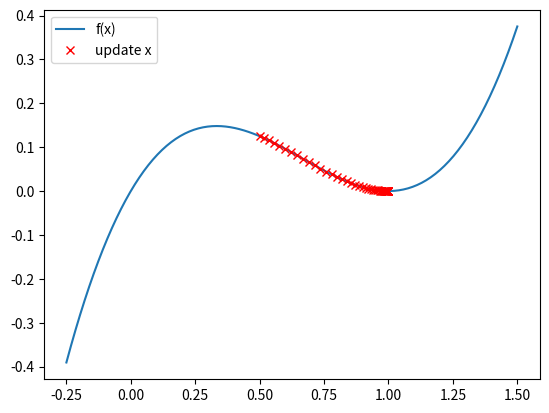

This figure's Python source:
import matplotlib.pyplot as plt
import numpy as np

# define the function
f = lambda x: x**3 - 2*x**2 + x

#define the derivative function
def derivative(f, x):
    delta_x = 1/1000000
    return (f(x+delta_x)-f(x))/delta_x

# define the gradient descent algorithm for this funcion
def find_min_gradient(start_point, step, num_iterations):
    x = start_point
    # create a list to store the change of x
    x_history = [x]
    for i in range(num_iterations):
        #update rule
        grad_x = derivative(f, x)
        x = x - step*grad_x
        x_history.append(x) # store each updated x
        # calculted the gradient for the updated x
        new_grad_x = derivative(f, x)
        # stop criteria: new_gard_x = 0 or new_grad_x change sign
        if new_grad_x == 0 or new_grad_x*grad_x < 0:
            print("The minimum point at x=", x, "y=", f(x))
            break
    return x_history

x_history = find_min_gradient(start_point = 0.5, step = 0.07, num_iterations = 200)
x_range = np.linspace(-0.25, 1.5, 100)
plt.plot(x_range, f(x_range), label="f(x)")
# here, we need transfer list to array for x_history
plt.plot(x_history, f(np.array(x_history)), 'rx', label = 'update x')
plt.legend(loc = "best")
plt.show()
